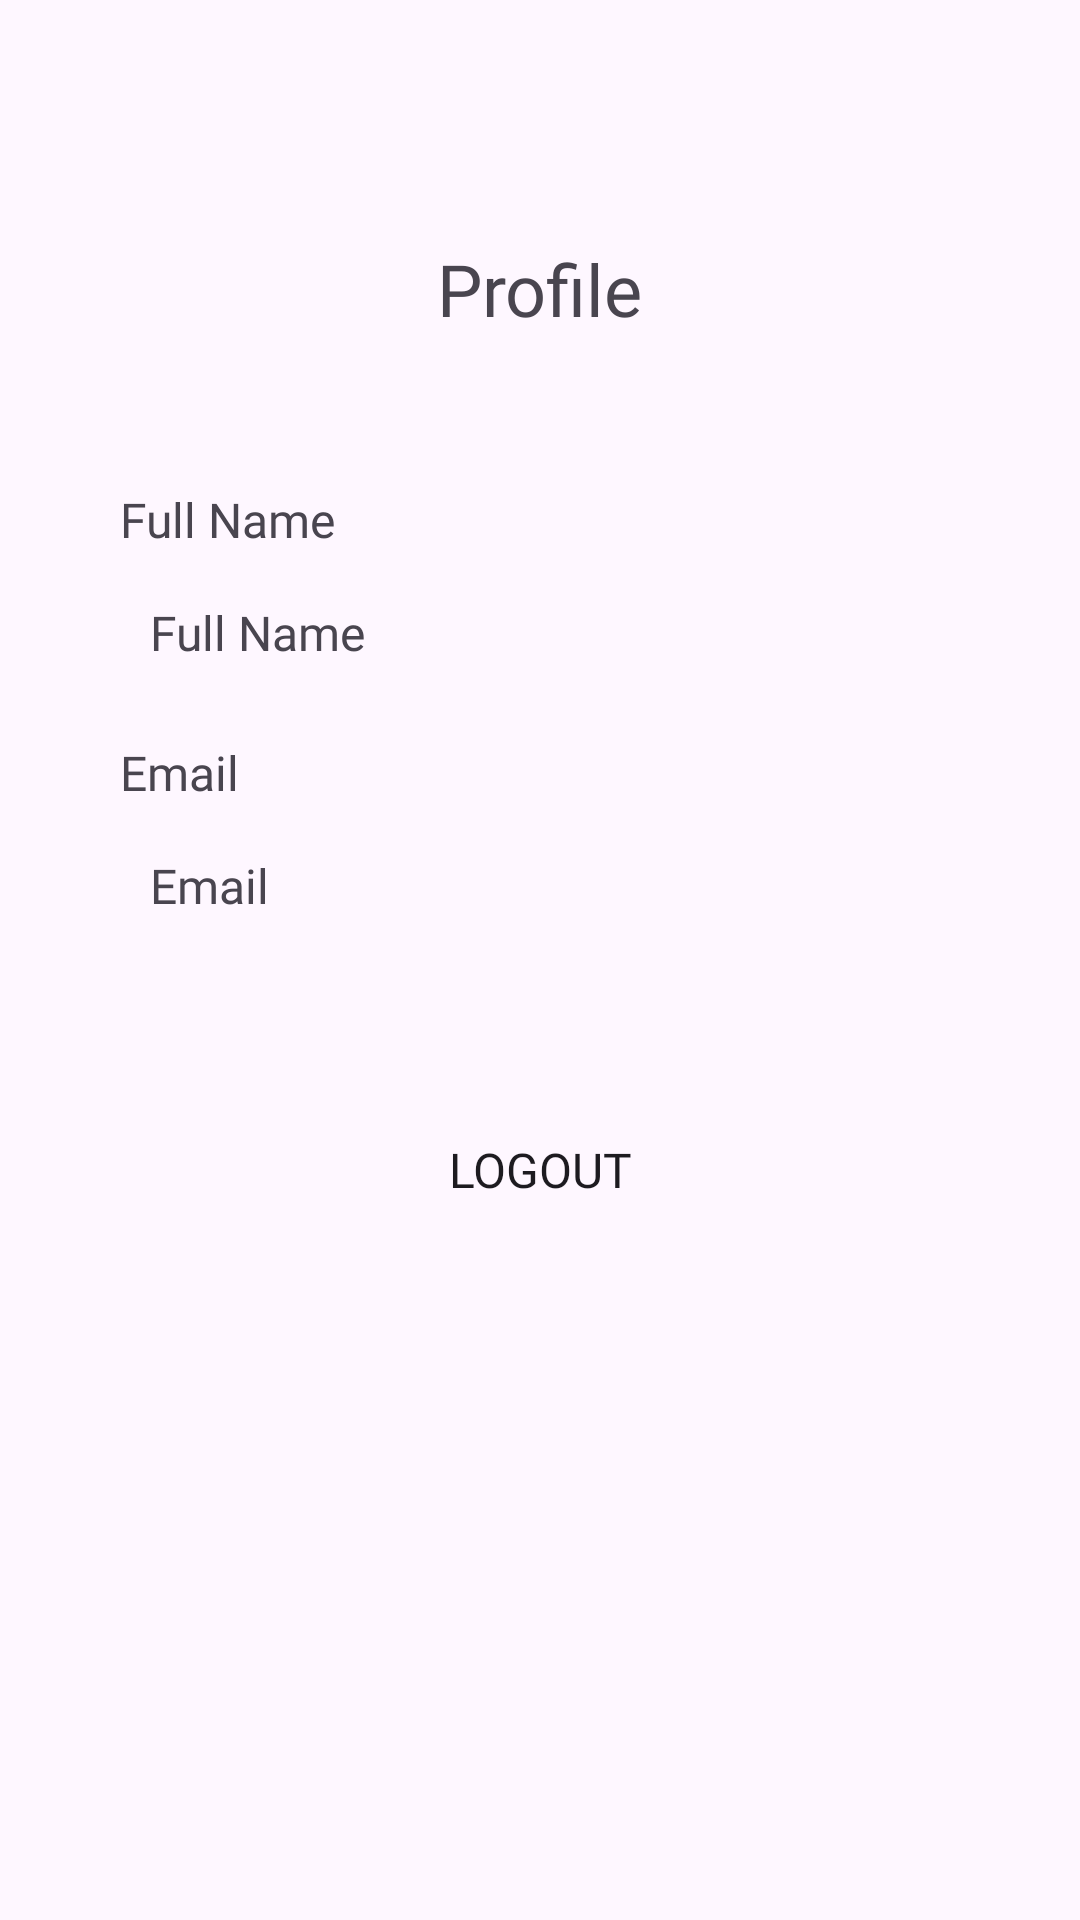

This screen was rendered from an Android layout file. Write that file and the resources it references.
<!-- AndroidManifest.xml: application theme Theme.Diftrash -->
<!-- res/layout/fragment_profile.xml -->
<?xml version="1.0" encoding="utf-8"?>
<LinearLayout xmlns:android="http://schemas.android.com/apk/res/android"
    xmlns:tools="http://schemas.android.com/tools"
    android:layout_width="match_parent"
    android:layout_height="match_parent"
    android:orientation="vertical"
    android:padding="40dp"
    tools:context=".ui.profile.ProfileFragment">

    <TextView
        android:layout_width="wrap_content"
        android:layout_height="wrap_content"
        android:text="@string/profile"
        android:textSize="24sp"
        android:layout_gravity="center"
        android:layout_marginTop="40dp"
        android:fontFamily="@font/poppins_semibold"
        android:visibility="visible"/>

    <TextView
        android:id="@+id/name"
        android:layout_width="match_parent"
        android:layout_height="wrap_content"
        android:text="@string/fullname"
        android:textSize="16sp"
        android:layout_marginTop="50dp"
        android:fontFamily="@font/poppins_medium"
        android:layout_gravity="center"/>

    <LinearLayout
        android:layout_width="match_parent"
        android:layout_height="wrap_content"
        android:orientation="vertical"
        android:padding="10dp"
        android:layout_marginTop="6dp"
        android:background="@drawable/round_btn_stroke">

        <TextView
            android:id="@+id/textName"
            android:layout_width="match_parent"
            android:layout_height="wrap_content"
            android:text="@string/name"
            android:textSize="16sp"
            android:fontFamily="@font/poppins_medium"
            android:layout_gravity="center"/>
    </LinearLayout>

    <TextView
        android:id="@+id/email"
        android:layout_width="match_parent"
        android:layout_height="wrap_content"
        android:text="@string/email"
        android:textSize="16sp"
        android:layout_marginTop="15dp"
        android:fontFamily="@font/poppins_medium"
        android:layout_gravity="center"/>

    <LinearLayout
        android:layout_width="match_parent"
        android:layout_height="wrap_content"
        android:orientation="vertical"
        android:padding="10dp"
        android:layout_marginTop="6dp"
        android:background="@drawable/round_btn_stroke">

        <TextView
            android:id="@+id/textEmail"
            android:layout_width="match_parent"
            android:layout_height="wrap_content"
            android:text="@string/email"
            android:textSize="16sp"
            android:fontFamily="@font/poppins_medium"
            android:layout_gravity="center"/>
    </LinearLayout>

    <Button
        android:id="@+id/btn_logout"
        android:layout_width="match_parent"
        android:layout_height="wrap_content"
        android:layout_marginTop="50dp"
        android:fontFamily="@font/poppins_semibold"
        android:textSize="16sp"
        android:background="@drawable/round_btn"
        android:text="@string/Logout"/>

</LinearLayout>
<!-- resources referenced by this layout -->
<resources>
  <string name="Logout">Logout</string>
  <string name="email">Email</string>
  <string name="fullname">Full Name</string>
  <string name="name">Full Name</string>
  <string name="profile">Profile</string>
  <style name="Theme.Diftrash" parent="Base.Theme.Diftrash" />
  <style name="Base.Theme.Diftrash" parent="Theme.Material3.DayNight.NoActionBar">
          <item name="colorPrimary">@color/cyan</item>
          <item name="colorPrimaryVariant">@color/cyan</item>
      </style>
  <color name="cyan">#00BCD4</color>
</resources>
